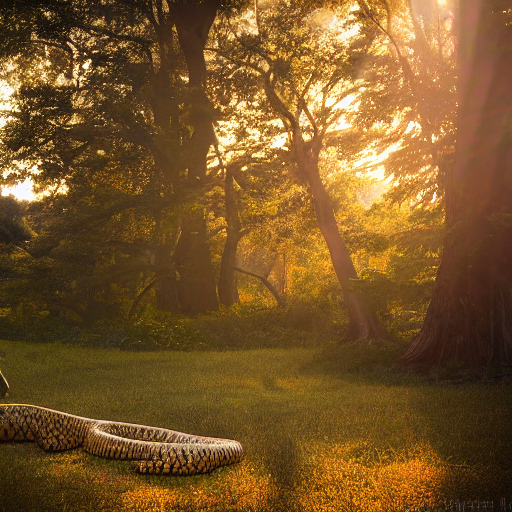
Generation parameters embedded in this image by AUTOMATIC1111 Stable Diffusion web UI or a fork of it (Forge, ...) (PNG 'parameters' text chunk):
A serene forest scene at sunrise, with soft golden light filtering through the trees, a wooden snake and turtle subtly integrated into the natural environment, symbolizing harmony with nature, 4k, crisp, professional wide shot
Steps: 20, Sampler: DPM++ 2M, Schedule type: Karras, CFG scale: 7.0, Seed: 1, Size: 512x512, Model hash: 6ce0161689, Model: v1-5-pruned-emaonly, Version: v1.10.1